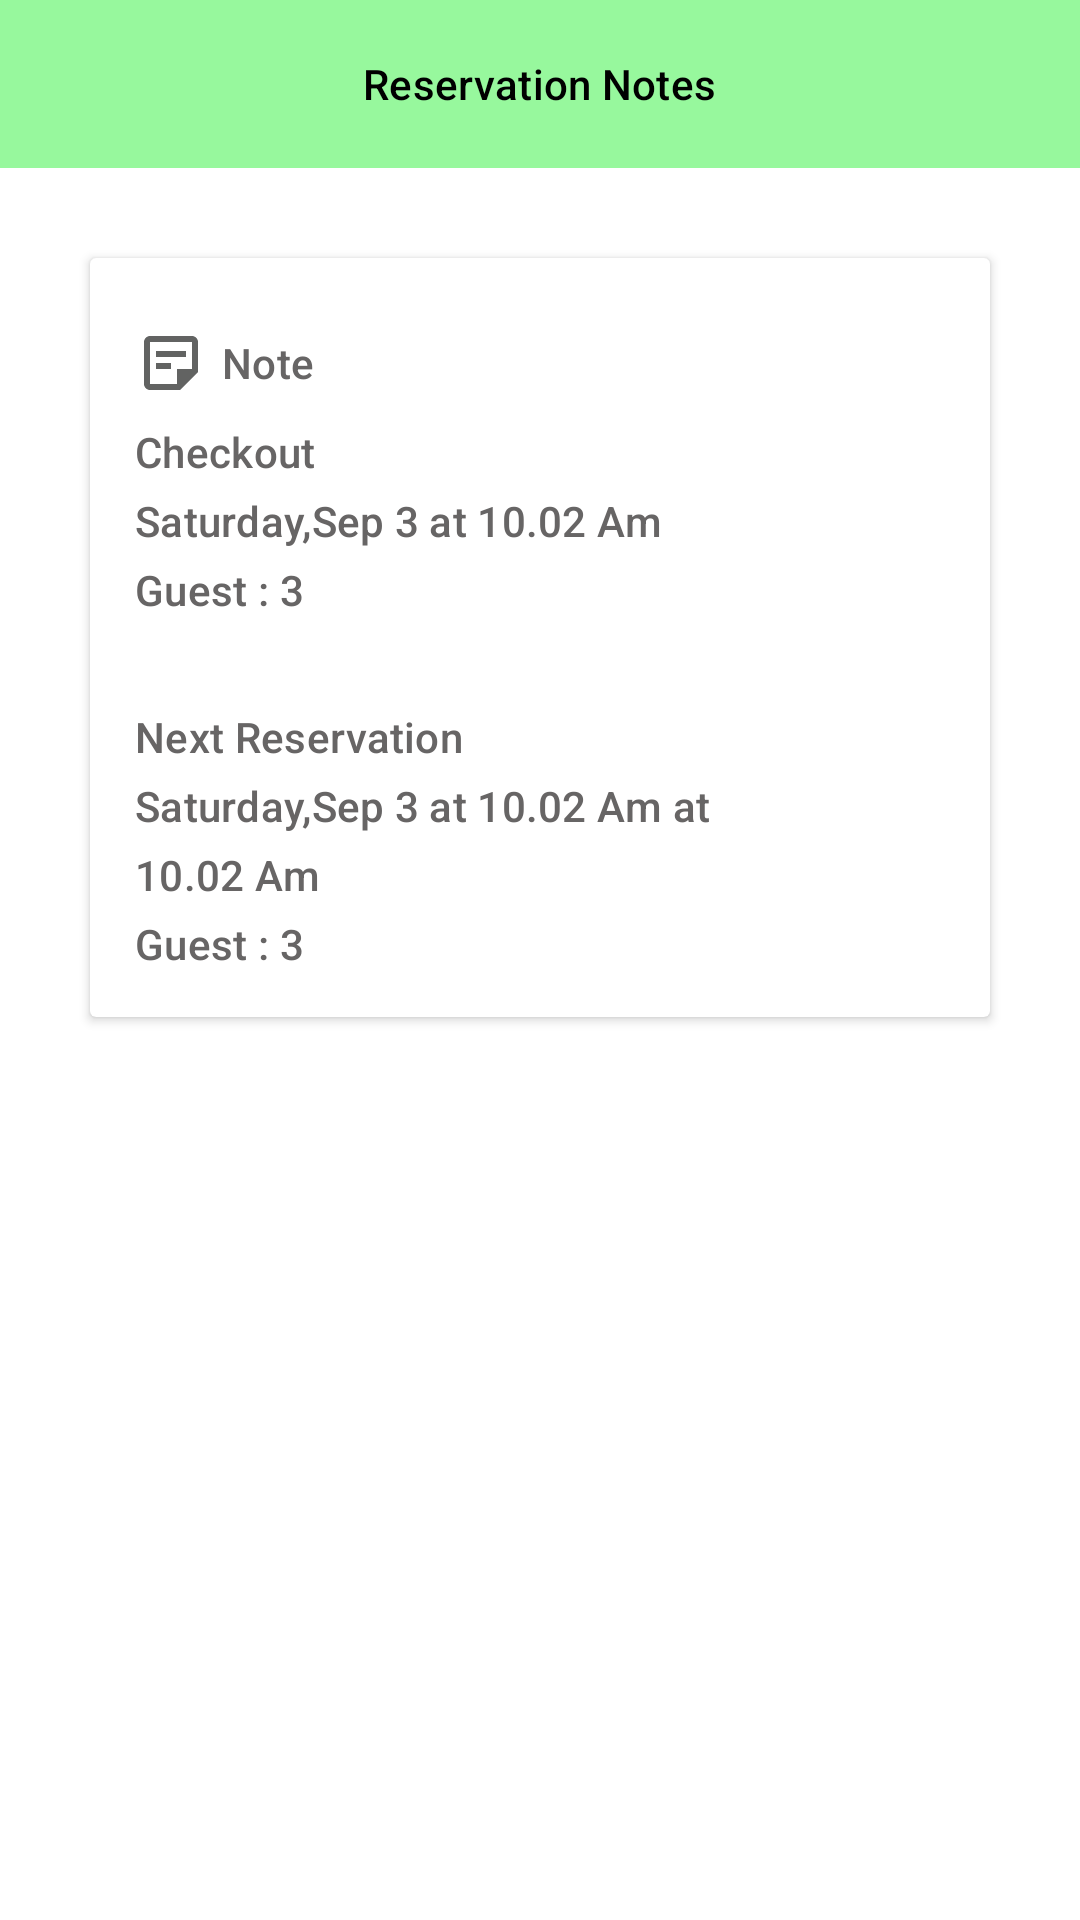

Here is an Android app screen rendered from its layout file. Give the layout XML and the strings, colors and styles it references.
<!-- AndroidManifest.xml: application theme Theme.XtreamClean -->
<!-- res/layout/fragment_reservation_notes.xml -->
<?xml version="1.0" encoding="utf-8"?>
<layout xmlns:android="http://schemas.android.com/apk/res/android"
    xmlns:tools="http://schemas.android.com/tools"
    xmlns:app="http://schemas.android.com/apk/res-auto">

    <data>

    </data>

    <FrameLayout
        android:layout_width="match_parent"
        android:layout_height="match_parent"
        tools:context=".ui.ReservationNotesFragment">

        <LinearLayout
            android:id="@+id/notaskLayout"
            android:layout_width="match_parent"
            android:layout_height="match_parent"
            android:background="@color/white"
            android:orientation="vertical">

            <com.google.android.material.appbar.AppBarLayout
                android:id="@+id/appBarLayout"
                android:layout_width="match_parent"
                android:layout_height="wrap_content"
                android:theme="@style/ThemeOverlay.AppCompat.Dark.ActionBar"
                app:layout_constraintBottom_toTopOf="@+id/viewPager"
                app:layout_constraintEnd_toEndOf="parent"
                app:layout_constraintStart_toStartOf="parent">

                <androidx.appcompat.widget.Toolbar
                    android:id="@+id/toolbar"
                    android:layout_width="match_parent"
                    android:layout_height="?attr/actionBarSize"
                    android:background="@color/mainGreen"
                    app:popupTheme="@style/ThemeOverlay.AppCompat.Light">

                    <ImageView
                        android:id="@+id/closeBtn"
                        android:layout_width="wrap_content"
                        android:layout_height="wrap_content"
                        android:src="@drawable/ic_round_close_24"
                        app:tint="@color/black" />

                    <TextView
                        style="@style/TextAppearance.Material3.LabelLarge"
                        android:layout_width="wrap_content"
                        android:layout_height="wrap_content"
                        android:text="Reservation Notes"
                        android:layout_gravity="center"
                        android:textColor="@color/black" />


                </androidx.appcompat.widget.Toolbar>

            </com.google.android.material.appbar.AppBarLayout>


            <androidx.cardview.widget.CardView
                android:layout_width="match_parent"
                android:layout_height="wrap_content"
                android:layout_margin="30dp"
                app:cardMaxElevation="10dp">

                <LinearLayout
                    android:layout_width="match_parent"
                    android:layout_height="match_parent"
                    android:padding="15dp"
                    android:orientation="vertical">


                    <TextView
                        android:layout_width="wrap_content"
                        android:layout_height="40dp"
                        android:text="Note"
                        android:gravity="center"
                        android:drawablePadding="5dp"
                        android:drawableStart="@drawable/ic_outline_sticky_note_2_24"
                        android:textColor="#676565"
                        style="@style/TextAppearance.Material3.LabelLarge" />

                    <TextView
                        android:layout_width="wrap_content"
                        android:layout_height="wrap_content"
                        android:text="Checkout"
                        android:textColor="#676565"
                        style="@style/TextAppearance.Material3.LabelLarge" />

                    <TextView
                        android:layout_width="wrap_content"
                        android:layout_height="wrap_content"
                        android:text="Saturday,Sep 3 at 10.02 Am"
                        android:layout_marginTop="4dp"
                        android:textColor="#676565"
                        style="@style/TextAppearance.Material3.LabelLarge" />

                    <TextView
                        android:layout_width="wrap_content"
                        android:layout_height="wrap_content"
                        android:text="Guest : 3"
                        android:textColor="#676565"
                        android:layout_marginTop="4dp"
                        style="@style/TextAppearance.Material3.LabelLarge" />


                    <TextView
                        android:layout_width="wrap_content"
                        android:layout_height="wrap_content"
                        android:text="Next Reservation"
                        android:layout_marginTop="30dp"
                        android:textColor="#676565"
                        style="@style/TextAppearance.Material3.LabelLarge" />

                    <TextView
                        android:layout_width="wrap_content"
                        android:layout_height="wrap_content"
                        android:text="Saturday,Sep 3 at 10.02 Am at"
                        android:layout_marginTop="4dp"
                        android:textColor="#676565"
                        style="@style/TextAppearance.Material3.LabelLarge" />

                    <TextView
                        android:layout_width="wrap_content"
                        android:layout_height="wrap_content"
                        android:text="10.02 Am"
                        android:layout_marginTop="4dp"
                        android:textColor="#676565"
                        style="@style/TextAppearance.Material3.LabelLarge" />

                    <TextView
                        android:layout_width="wrap_content"
                        android:layout_height="wrap_content"
                        android:text="Guest : 3"
                        android:layout_marginTop="4dp"
                        android:textColor="#676565"
                        style="@style/TextAppearance.Material3.LabelLarge" />


                </LinearLayout>
            </androidx.cardview.widget.CardView>


        </LinearLayout>


    </FrameLayout>
</layout>
<!-- resources referenced by this layout -->
<resources>
  <color name="black">#FF000000</color>
  <color name="mainGreen">#97f89d</color>
  <color name="white">#FFFFFFFF</color>
  <!-- drawable ic_outline_sticky_note_2_24 (drawable) -->
  <vector android:autoMirrored="true" android:height="24dp"
      android:tint="#626362" android:viewportHeight="24"
      android:viewportWidth="24" android:width="24dp" xmlns:android="http://schemas.android.com/apk/res/android">
      <path android:fillColor="@android:color/white" android:pathData="M19,5v9l-5,0l0,5H5V5H19M19,3H5C3.9,3 3,3.9 3,5v14c0,1.1 0.9,2 2,2h10l6,-6V5C21,3.9 20.1,3 19,3zM12,14H7v-2h5V14zM17,10H7V8h10V10z"/>
  </vector>
  <style name="Theme.XtreamClean" parent="Theme.MaterialComponents.DayNight.NoActionBar">
          
          <item name="colorPrimary">@color/purple_500</item>
          <item name="colorPrimaryVariant">@color/purple_500</item>
          <item name="colorOnPrimary">@color/white</item>
          
          <item name="colorSecondary">@color/teal_200</item>
          <item name="colorSecondaryVariant">@color/teal_700</item>
          <item name="colorOnSecondary">@color/black</item>
          
          <item name="android:statusBarColor" tools:targetApi="21">?attr/colorPrimaryVariant</item>
          
  
          <item name="bottomSheetDialogTheme">@style/AppBottomSheetDialogTheme</item>
  
      </style>
  <color name="purple_500">@color/mainGreen</color>
  <color name="teal_200">#FF03DAC5</color>
  <color name="teal_700">#FF018786</color>
  <style name="AppBottomSheetDialogTheme" parent="Theme.Design.Light.BottomSheetDialog">
          <item name="bottomSheetStyle">@style/AppModalStyle</item>
      </style>
  <style name="AppModalStyle" parent="Widget.Design.BottomSheet.Modal">
          <item name="android:background">@drawable/bottom_sheet_drawable</item>
      </style>
  <!-- drawable bottom_sheet_drawable (drawable) -->
  <?xml version="1.0" encoding="utf-8"?>
  <shape android:shape="rectangle" xmlns:android="http://schemas.android.com/apk/res/android">
  
          <corners
              android:topLeftRadius="30dp"
              android:topRightRadius="30dp"
              />
  
      <solid android:color="#D8D4D4"/>
  
  
  </shape>
</resources>
